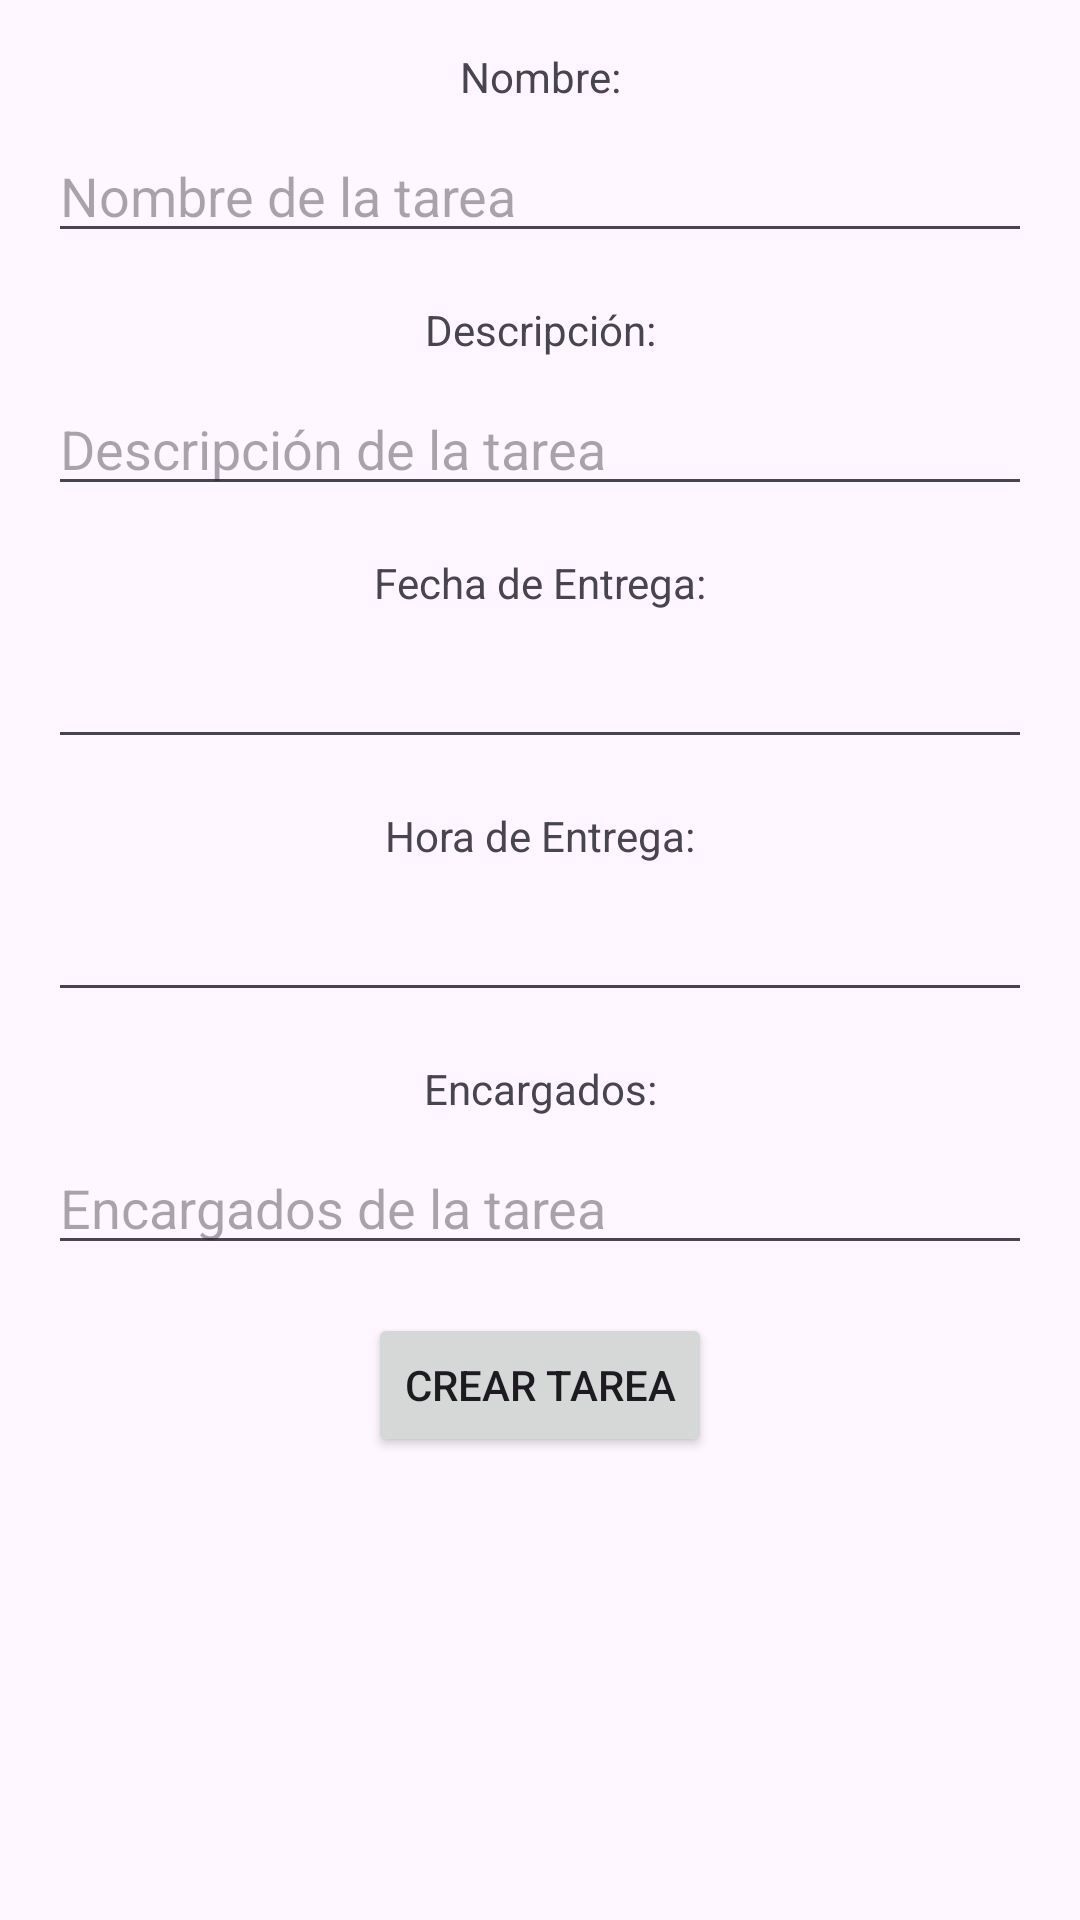

Reconstruct the res/layout file that produces this screen, plus the resources it refers to.
<!-- AndroidManifest.xml: application theme Theme.LaborBuddy -->
<!-- res/layout/activity_crear_tarea.xml -->
<?xml version="1.0" encoding="utf-8"?>
<androidx.constraintlayout.widget.ConstraintLayout
    xmlns:android="http://schemas.android.com/apk/res/android"
    xmlns:app="http://schemas.android.com/apk/res-auto"
    xmlns:tools="http://schemas.android.com/tools"
    android:layout_width="match_parent"
    android:layout_margin="20dp"
    android:layout_height="match_parent"
    tools:context=".secciones.panel.tareas.CrearTarea">

    
    <TextView
        android:id="@+id/textViewNombreLabel"
        android:layout_width="wrap_content"
        android:layout_height="wrap_content"
        android:text="Nombre:"
        app:layout_constraintTop_toTopOf="parent"
        app:layout_constraintStart_toStartOf="parent"
        app:layout_constraintEnd_toEndOf="parent"
        android:layout_marginTop="16dp"/>

    <EditText
        android:id="@+id/editTextTareaNombre"
        android:layout_width="0dp"
        android:layout_height="wrap_content"
        android:hint="Nombre de la tarea"
        app:layout_constraintTop_toBottomOf="@+id/textViewNombreLabel"
        app:layout_constraintStart_toStartOf="parent"
        app:layout_constraintEnd_toEndOf="parent"
        android:layout_marginStart="16dp"
        android:layout_marginEnd="16dp"
        android:layout_marginTop="8dp"/>

    
    <TextView
        android:id="@+id/textViewDescripcionLabel"
        android:layout_width="wrap_content"
        android:layout_height="wrap_content"
        android:text="Descripción:"
        app:layout_constraintTop_toBottomOf="@+id/editTextTareaNombre"
        app:layout_constraintStart_toStartOf="parent"
        app:layout_constraintEnd_toEndOf="parent"
        android:layout_marginTop="16dp"/>

    <EditText
        android:id="@+id/editTextDescripcion"
        android:layout_width="0dp"
        android:layout_height="wrap_content"
        android:hint="Descripción de la tarea"
        app:layout_constraintTop_toBottomOf="@+id/textViewDescripcionLabel"
        app:layout_constraintStart_toStartOf="parent"
        app:layout_constraintEnd_toEndOf="parent"
        android:layout_marginStart="16dp"
        android:layout_marginEnd="16dp"
        android:layout_marginTop="8dp"/>

    
    <TextView
        android:id="@+id/textViewFechaEntregaLabel"
        android:layout_width="wrap_content"
        android:layout_height="wrap_content"
        android:text="Fecha de Entrega:"
        app:layout_constraintTop_toBottomOf="@+id/editTextDescripcion"
        app:layout_constraintStart_toStartOf="parent"
        app:layout_constraintEnd_toEndOf="parent"
        android:layout_marginTop="16dp"/>

    <EditText
        android:id="@+id/datePickerEntrega"
        android:layout_width="0dp"
        android:layout_height="wrap_content"
        app:layout_constraintTop_toBottomOf="@+id/textViewFechaEntregaLabel"
        app:layout_constraintStart_toStartOf="parent"
        app:layout_constraintEnd_toEndOf="parent"
        android:layout_marginStart="16dp"
        android:layout_marginEnd="16dp"
        android:layout_marginTop="8dp"/>

    
    <TextView
        android:id="@+id/textViewHoraEntregaLabel"
        android:layout_width="wrap_content"
        android:layout_height="wrap_content"
        android:text="Hora de Entrega:"
        app:layout_constraintTop_toBottomOf="@+id/datePickerEntrega"
        app:layout_constraintStart_toStartOf="parent"
        app:layout_constraintEnd_toEndOf="parent"
        android:layout_marginTop="16dp"/>

    <EditText
        android:id="@+id/timePickerEntrega"
        android:layout_width="0dp"
        android:layout_height="wrap_content"
        app:layout_constraintTop_toBottomOf="@+id/textViewHoraEntregaLabel"
        app:layout_constraintStart_toStartOf="parent"
        app:layout_constraintEnd_toEndOf="parent"
        android:layout_marginStart="16dp"
        android:layout_marginEnd="16dp"
        android:layout_marginTop="8dp"/>

    
    <TextView
        android:id="@+id/textViewEncargadosLabel"
        android:layout_width="wrap_content"
        android:layout_height="wrap_content"
        android:text="Encargados:"
        app:layout_constraintTop_toBottomOf="@+id/timePickerEntrega"
        app:layout_constraintStart_toStartOf="parent"
        app:layout_constraintEnd_toEndOf="parent"
        android:layout_marginTop="16dp"/>

    <MultiAutoCompleteTextView
        android:id="@+id/editTextEncargados"
        android:layout_width="0dp"
        android:layout_height="wrap_content"
        android:hint="Encargados de la tarea"
        app:layout_constraintTop_toBottomOf="@+id/textViewEncargadosLabel"
        app:layout_constraintStart_toStartOf="parent"
        app:layout_constraintEnd_toEndOf="parent"
        android:layout_marginStart="16dp"
        android:layout_marginEnd="16dp"
        android:layout_marginTop="8dp"/>

    
    <Button
        android:id="@+id/buttonGuardarTarea"
        android:layout_width="wrap_content"
        android:layout_height="wrap_content"
        android:text="Crear Tarea"
        app:layout_constraintTop_toBottomOf="@+id/editTextEncargados"
        app:layout_constraintStart_toStartOf="parent"
        app:layout_constraintEnd_toEndOf="parent"
        android:layout_marginTop="16dp"/>

</androidx.constraintlayout.widget.ConstraintLayout>
<!-- resources referenced by this layout -->
<resources>
  <style name="Theme.LaborBuddy" parent="Base.Theme.LaborBuddy" />
  <style name="Base.Theme.LaborBuddy" parent="Theme.Material3.DayNight.NoActionBar">
          
          
      </style>
</resources>
